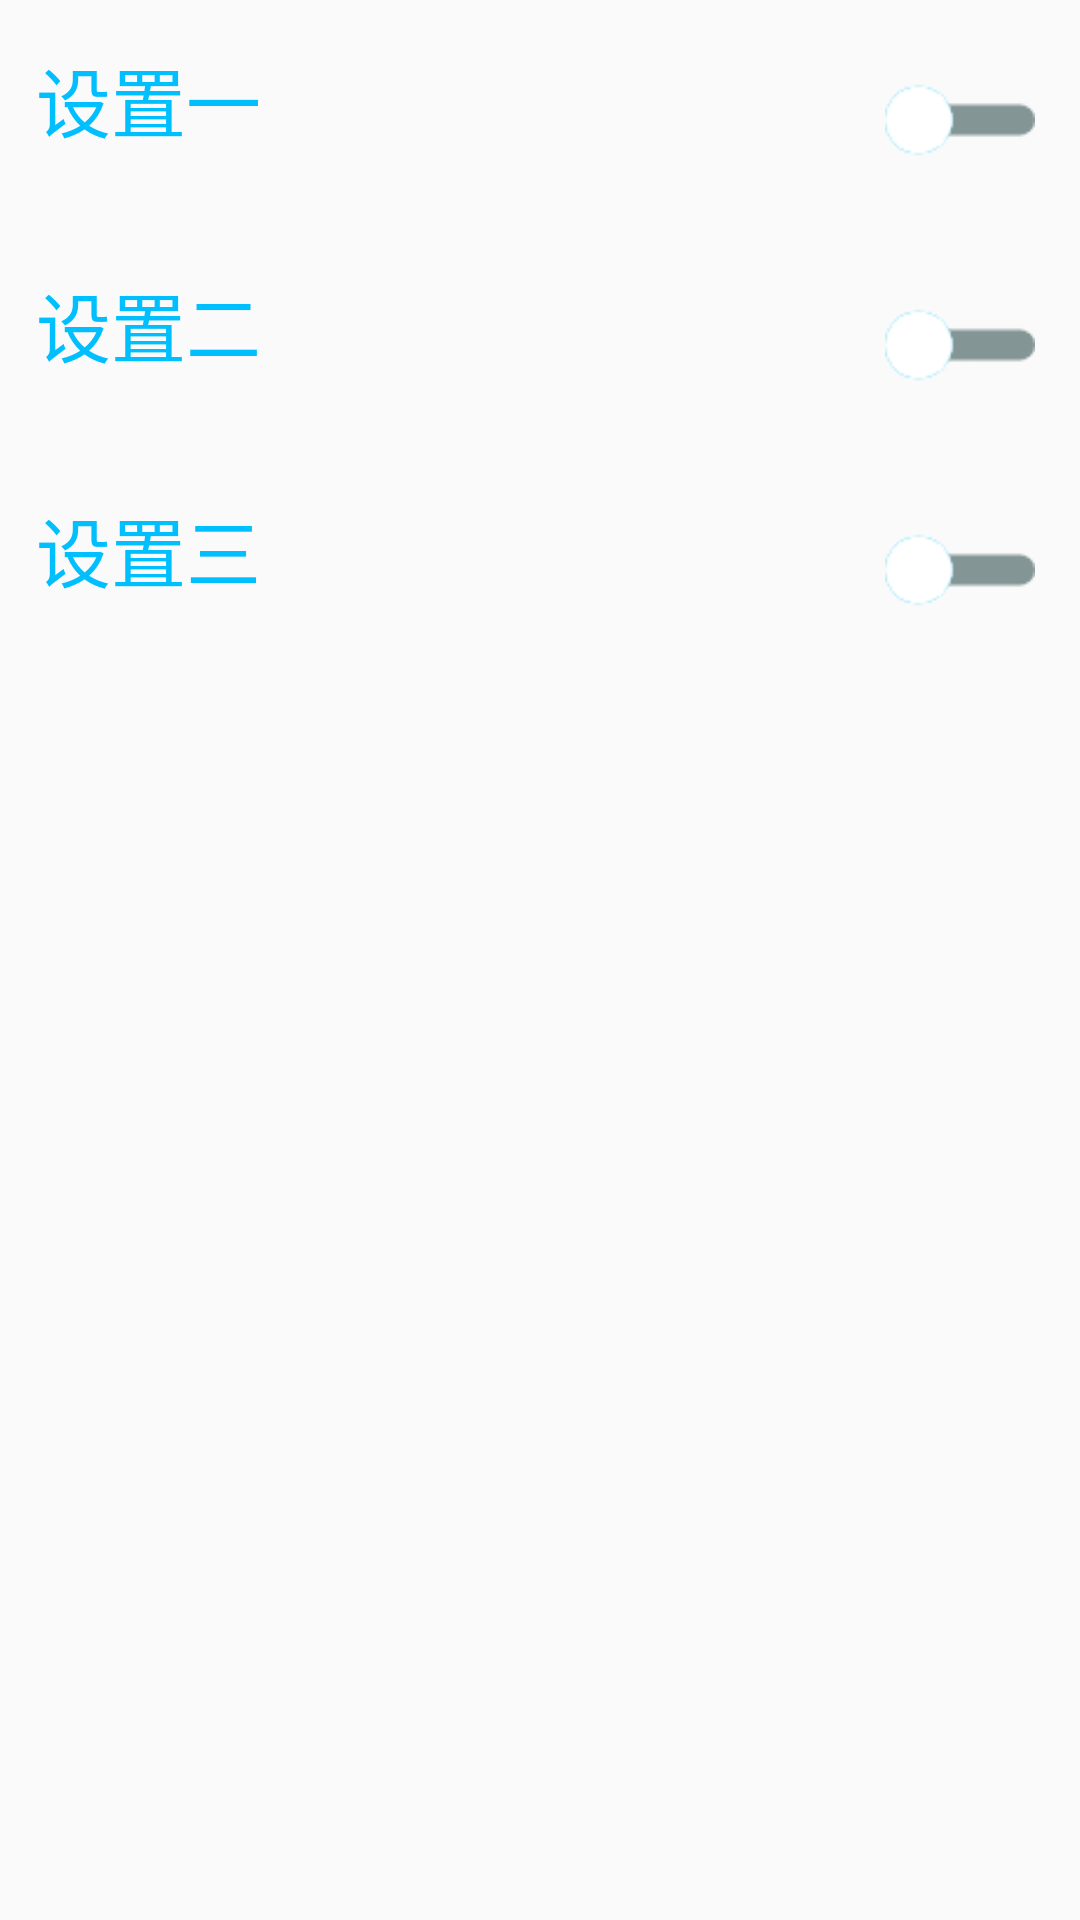

Here is an Android app screen rendered from its layout file. Give the layout XML and the strings, colors and styles it references.
<!-- AndroidManifest.xml: application theme AppTheme -->
<!-- res/layout/acticity_setting.xml -->
<?xml version="1.0" encoding="utf-8"?>
<LinearLayout xmlns:android="http://schemas.android.com/apk/res/android"
              xmlns:tools="http://schemas.android.com/tools"
              android:id="@+id/activity_setting"
              android:layout_width="match_parent"
              android:layout_height="match_parent"
              android:orientation="vertical"
              tools:context=".Activity.UserItemActivity.Setting">

    <LinearLayout
        android:layout_width="match_parent"
        android:layout_height="wrap_content"
        android:layout_marginBottom="10dp"
        android:background="@drawable/underline"
        android:orientation="horizontal"

        android:paddingLeft="12dp"
        android:paddingTop="15dp">

        <TextView
            android:layout_width="0dp"
            android:layout_height="wrap_content"
            android:layout_weight="1"
            android:text="设置一"
            android:textColor="#00BFFF"
            android:textSize="25dp"/>

        <ImageView
            android:id="@+id/setting1_icon"
            android:layout_width="60dp"
            android:layout_height="50dp"
            android:layout_marginRight="10dp"
            android:src="@drawable/setting_item"
            />
    </LinearLayout>

    <LinearLayout
        android:layout_width="match_parent"
        android:layout_height="wrap_content"
        android:layout_marginBottom="10dp"
        android:background="@drawable/underline"
        android:orientation="horizontal"
        android:paddingLeft="12dp"

        android:paddingTop="15dp">

        <TextView
            android:layout_width="0dp"
            android:layout_height="wrap_content"
            android:layout_weight="1"
            android:text="设置二"
            android:textColor="#00BFFF"
            android:textSize="25dp"/>

        <ImageView
            android:id="@+id/setting2_icon"
            android:layout_width="60dp"
            android:layout_height="50dp"
            android:layout_marginRight="10dp"
            android:src="@drawable/setting_item"
            />
    </LinearLayout>

    <LinearLayout
        android:layout_width="match_parent"
        android:layout_height="wrap_content"
        android:layout_marginBottom="10dp"
        android:background="@drawable/underline"
        android:orientation="horizontal"

        android:paddingLeft="12dp"
        android:paddingTop="15dp">

        <TextView
            android:layout_width="0dp"
            android:layout_height="wrap_content"
            android:layout_weight="1"
            android:text="设置三"
            android:textColor="#00BFFF"
            android:textSize="25dp"/>

        <ImageView
            android:id="@+id/setting3_icon"
            android:layout_width="60dp"
            android:layout_height="50dp"
            android:layout_marginRight="10dp"
            android:src="@drawable/setting_item"
            />
    </LinearLayout>

</LinearLayout>
<!-- resources referenced by this layout -->
<resources>
  <!-- drawable setting_item: png bitmap (drawable, 3801 bytes) -->
  <style name="AppTheme" parent="Theme.AppCompat.Light.DarkActionBar">
          
          <item name="colorPrimary">@color/colorPrimary</item>
          <item name="colorPrimaryDark">@color/colorPrimaryDark</item>
          <item name="colorAccent">@color/colorAccent</item>
      </style>
  <!-- not gathered from this repository: default colours our renderer supplied (Android Studio template values) -->
  <color name="colorPrimary">#FF6200EE</color>
  <color name="colorPrimaryDark">#FF3700B3</color>
  <color name="colorAccent">#FF03DAC5</color>
</resources>
